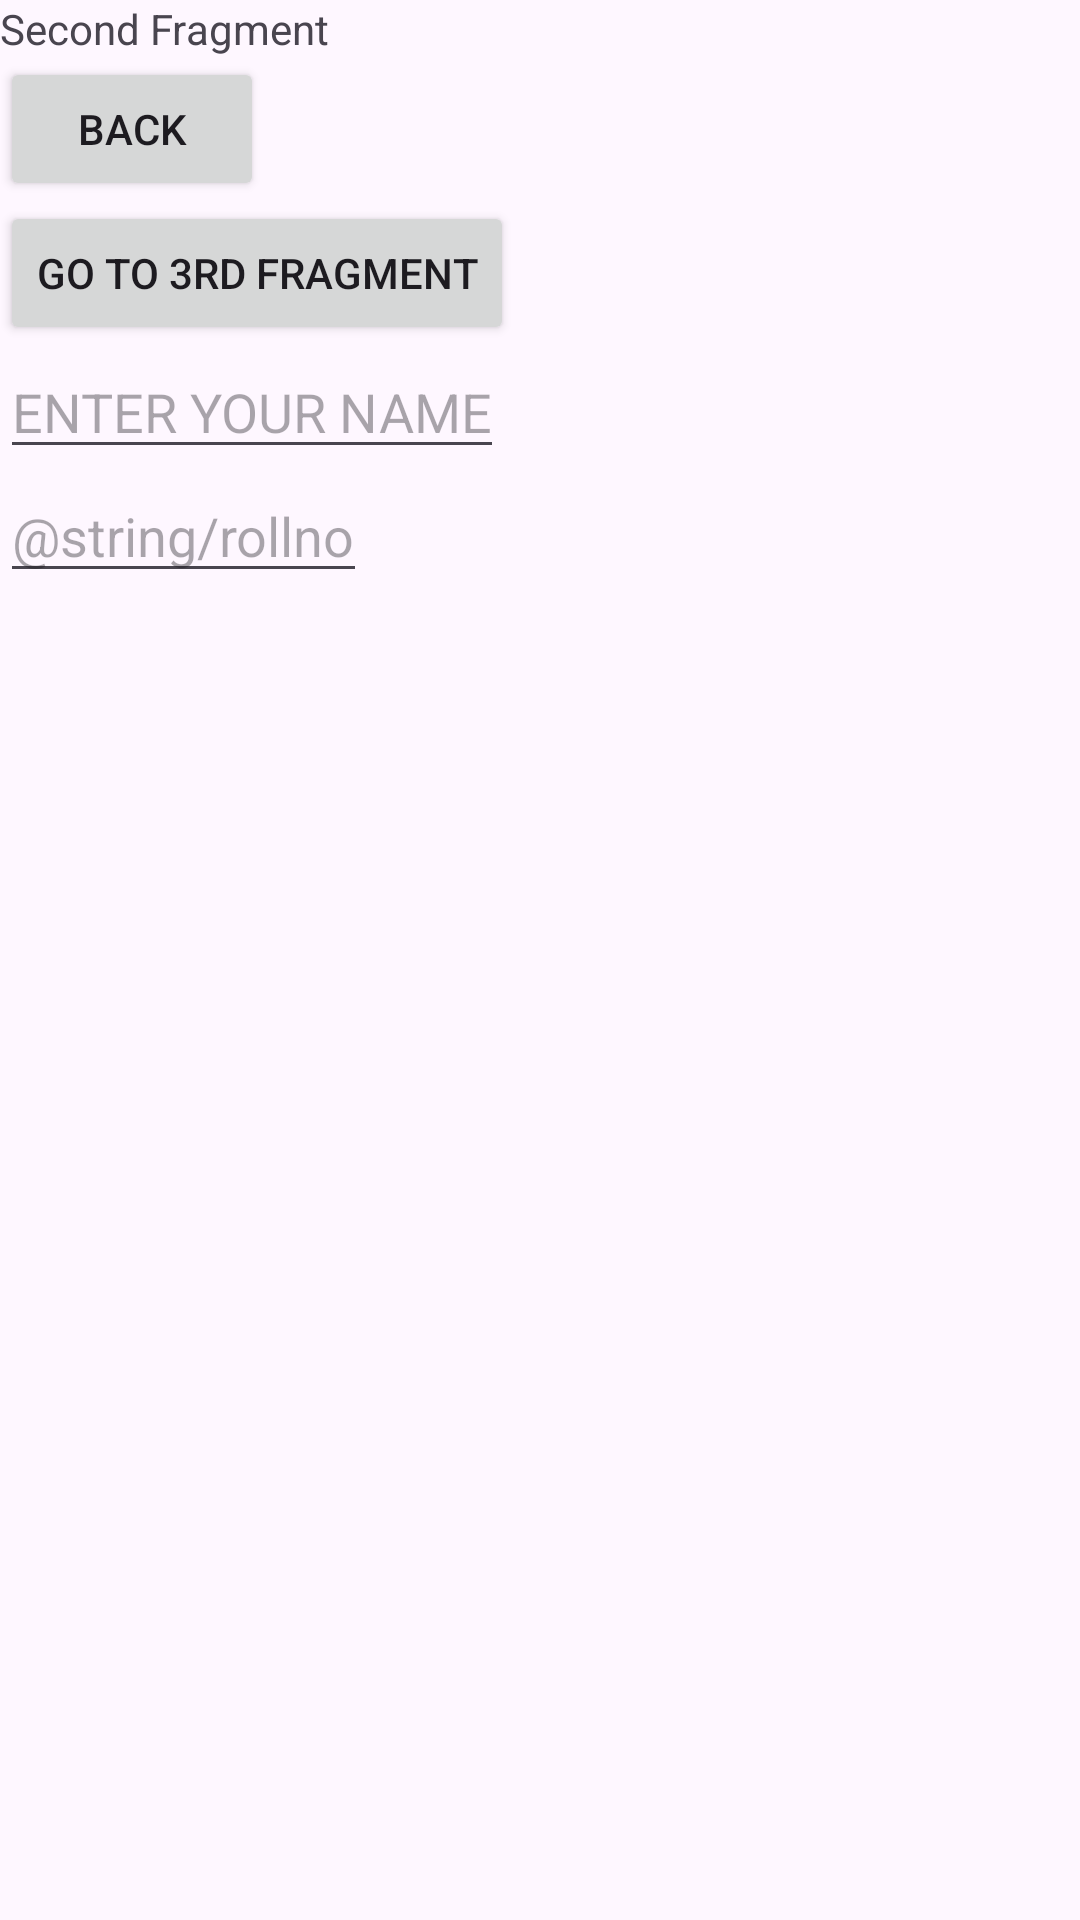

This screen was rendered from an Android layout file. Write that file and the resources it references.
<!-- AndroidManifest.xml: application theme Theme.JetpackActivity -->
<!-- res/layout/fragment_second.xml -->
<?xml version="1.0" encoding="utf-8"?>
<LinearLayout xmlns:android="http://schemas.android.com/apk/res/android"
    xmlns:tools="http://schemas.android.com/tools"
    android:layout_width="match_parent"
    android:layout_height="match_parent"
    android:orientation="vertical"
    tools:context=".SecondFragment">

    
<TextView
    android:layout_width="wrap_content"
    android:layout_height="wrap_content"
    android:text="@string/tvSecondFrag"
/>
    <Button
        android:layout_width="wrap_content"
        android:layout_height="wrap_content"
        android:id="@+id/btn2back"
        android:text="@string/back"
        />
    <Button
        android:layout_width="wrap_content"
        android:layout_height="wrap_content"
        android:text="@string/goTo3rd"
        android:id="@+id/btngoTo3rd"
        />
    <EditText
        android:layout_width="wrap_content"
        android:layout_height="wrap_content"
        android:hint="@string/EnterYourName"
        android:id="@+id/etName"
        />
    <EditText
        android:layout_width="wrap_content"
        android:layout_height="wrap_content"
        android:hint="@string/rollno"
        android:id="@+id/etRollno."
        />
</LinearLayout>
<!-- resources referenced by this layout -->
<resources>
  <string name="EnterYourName">ENTER YOUR NAME</string>
  <string name="back">Back</string>
  <string name="goTo3rd">Go TO 3rd Fragment</string>
  <string name="tvSecondFrag">Second Fragment</string>
  <style name="Theme.JetpackActivity" parent="Base.Theme.JetpackActivity" />
  <style name="Base.Theme.JetpackActivity" parent="Theme.Material3.DayNight.NoActionBar">
          
          
      </style>
</resources>
